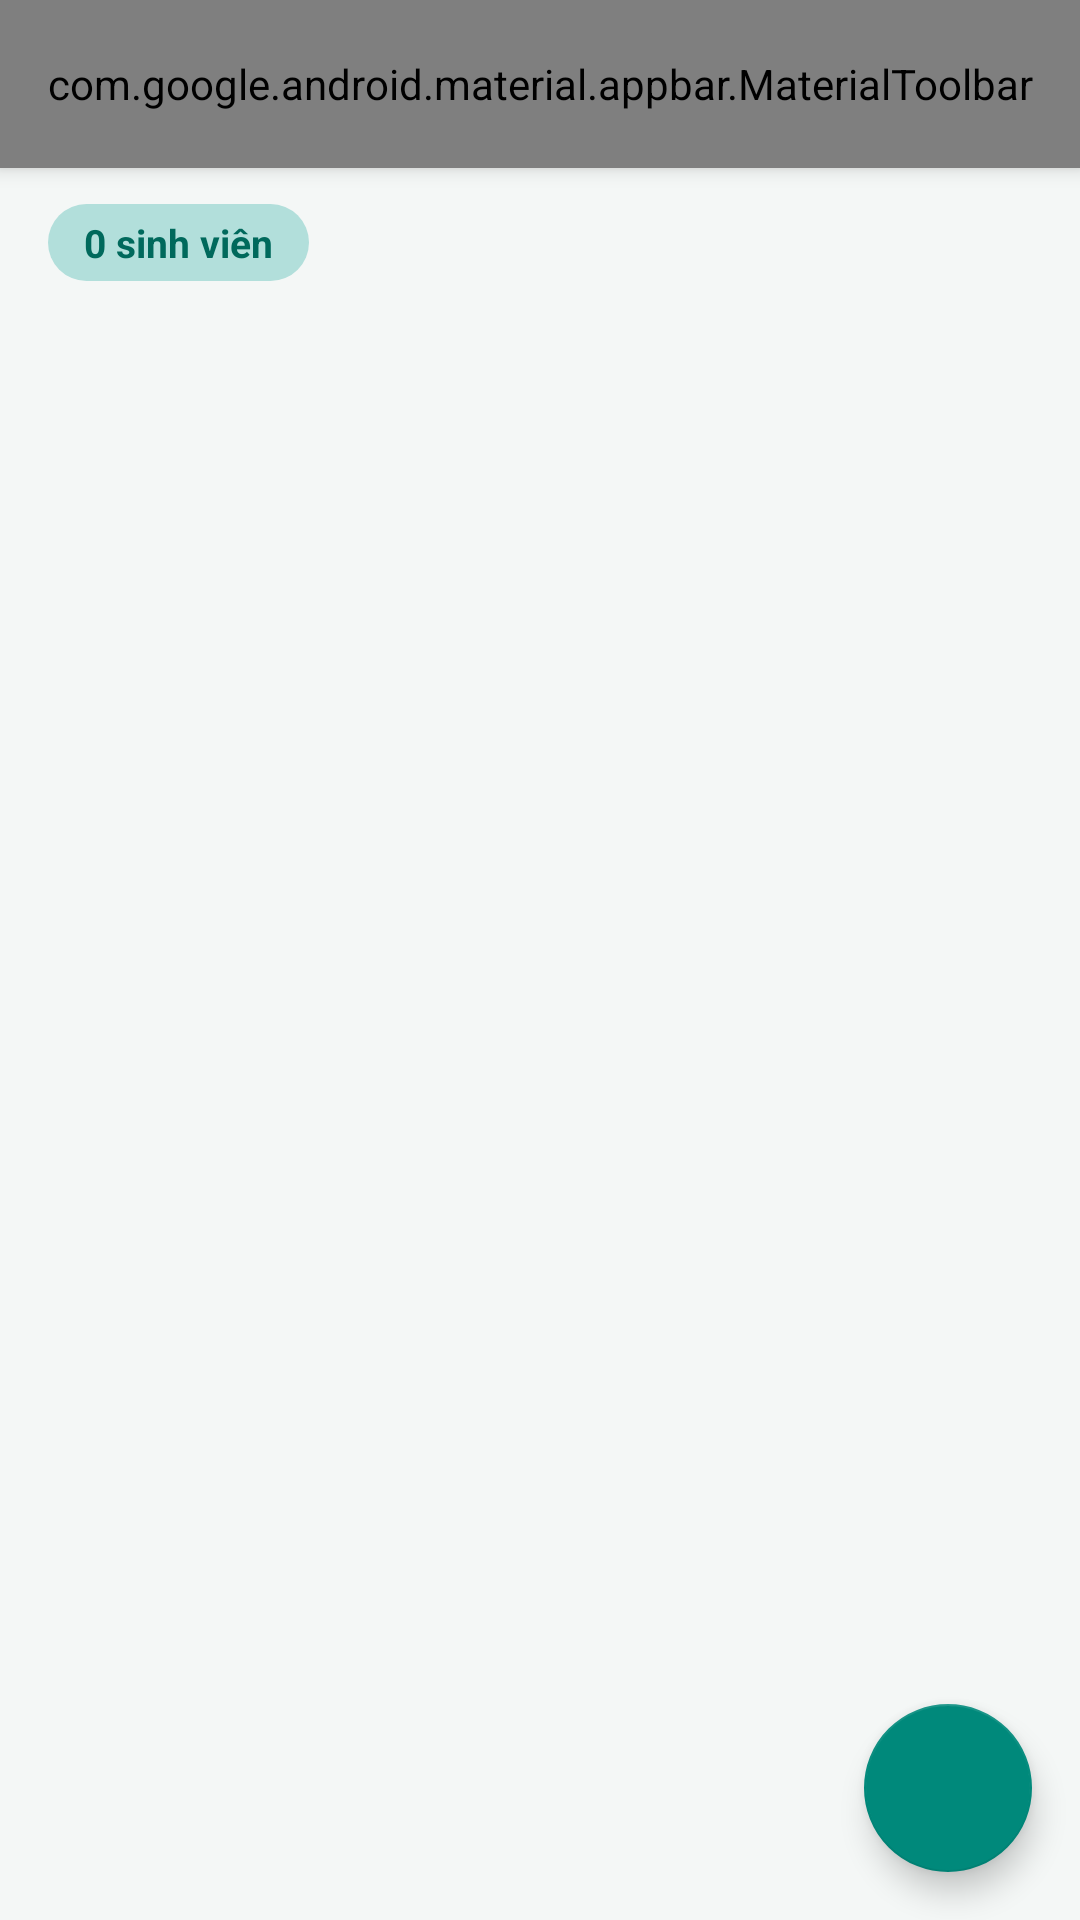

Write the Android layout XML for this screen, with the resource values it uses.
<!-- AndroidManifest.xml: application theme Theme.StudentMVVM -->
<!-- res/layout/fragment_student_list.xml -->
<?xml version="1.0" encoding="utf-8"?>
<androidx.coordinatorlayout.widget.CoordinatorLayout
    xmlns:android="http://schemas.android.com/apk/res/android"
    xmlns:app="http://schemas.android.com/apk/res-auto"
    android:layout_width="match_parent"
    android:layout_height="match_parent"
    android:background="@color/bg_screen">

    <com.google.android.material.appbar.AppBarLayout
        android:layout_width="match_parent"
        android:layout_height="wrap_content">

        <com.google.android.material.appbar.MaterialToolbar
            android:id="@+id/toolbar"
            android:layout_width="match_parent"
            android:layout_height="?attr/actionBarSize"
            android:background="@color/teal_primary"
            app:menu="@menu/menu_student_list"
            app:title="@string/title_student_list"
            app:titleTextColor="@color/white" />
    </com.google.android.material.appbar.AppBarLayout>

    <LinearLayout
        android:layout_width="match_parent"
        android:layout_height="match_parent"
        android:orientation="vertical"
        app:layout_behavior="@string/appbar_scrolling_view_behavior">

        <TextView
            android:id="@+id/tvStudentCountBadge"
            android:layout_width="wrap_content"
            android:layout_height="wrap_content"
            android:layout_marginStart="16dp"
            android:layout_marginTop="12dp"
            android:layout_marginBottom="4dp"
            android:background="@drawable/bg_badge"
            android:paddingHorizontal="12dp"
            android:paddingVertical="4dp"
            android:text="0 sinh viên"
            android:textColor="@color/teal_dark"
            android:textSize="13sp"
            android:textStyle="bold" />

        <FrameLayout
            android:layout_width="match_parent"
            android:layout_height="0dp"
            android:layout_weight="1">

            <androidx.recyclerview.widget.RecyclerView
                android:id="@+id/rvStudents"
                android:layout_width="match_parent"
                android:layout_height="match_parent"
                android:clipToPadding="false"
                android:paddingBottom="88dp"
                android:paddingHorizontal="8dp" />

            <LinearLayout
                android:id="@+id/layoutEmpty"
                android:layout_width="wrap_content"
                android:layout_height="wrap_content"
                android:layout_gravity="center"
                android:gravity="center"
                android:orientation="vertical"
                android:visibility="gone">

                <ImageView
                    android:layout_width="72dp"
                    android:layout_height="72dp"
                    android:contentDescription="@null"
                    android:src="@drawable/ic_empty" />

                <TextView
                    android:layout_width="wrap_content"
                    android:layout_height="wrap_content"
                    android:layout_marginTop="8dp"
                    android:gravity="center"
                    android:text="@string/empty_message"
                    android:textColor="@color/text_secondary" />
            </LinearLayout>
        </FrameLayout>
    </LinearLayout>

    <com.google.android.material.floatingactionbutton.FloatingActionButton
        android:id="@+id/fabAdd"
        android:layout_width="wrap_content"
        android:layout_height="wrap_content"
        android:layout_gravity="bottom|end"
        android:layout_margin="16dp"
        android:contentDescription="Thêm sinh viên"
        app:backgroundTint="@color/teal_primary"
        app:tint="@color/white"
        app:srcCompat="@drawable/ic_add" />

</androidx.coordinatorlayout.widget.CoordinatorLayout>
<!-- resources referenced by this layout -->
<resources>
  <color name="bg_screen">#F4F7F6</color>
  <color name="teal_dark">#00695C</color>
  <color name="teal_primary">#00897B</color>
  <color name="text_secondary">#616E7C</color>
  <color name="white">#FFFFFF</color>
  <!-- drawable bg_badge (drawable) -->
  <shape xmlns:android="http://schemas.android.com/apk/res/android" android:shape="rectangle">
      <solid android:color="@color/teal_light" />
      <corners android:radius="16dp" />
  </shape>
  <!-- drawable ic_empty (drawable) -->
  <vector xmlns:android="http://schemas.android.com/apk/res/android"
      android:width="24dp" android:height="24dp"
      android:viewportWidth="24" android:viewportHeight="24">
      <path android:fillColor="#B0BEC5" android:pathData="M12,12c2.21,0 4,-1.79 4,-4s-1.79,-4 -4,-4 -4,1.79 -4,4 1.79,4 4,4zM12,14c-2.67,0 -8,1.34 -8,4v2h16v-2c0,-2.66 -5.33,-4 -8,-4z" />
  </vector>
  <string name="empty_message">Chưa có sinh viên nào.\nBấm nút + để thêm mới.</string>
  <string name="title_student_list">Quản Lý Sinh Viên</string>
  <style name="Theme.StudentMVVM" parent="Theme.MaterialComponents.Light.NoActionBar">
          <item name="colorPrimary">@color/teal_primary</item>
          <item name="colorPrimaryDark">@color/teal_dark</item>
          <item name="colorPrimaryVariant">@color/teal_dark</item>
          <item name="colorSecondary">@color/teal_primary</item>
          <item name="colorOnPrimary">@color/white</item>
          <item name="android:statusBarColor">@color/teal_dark</item>
          <item name="android:windowBackground">@color/bg_screen</item>
      </style>
  <color name="teal_light">#B2DFDB</color>
</resources>
